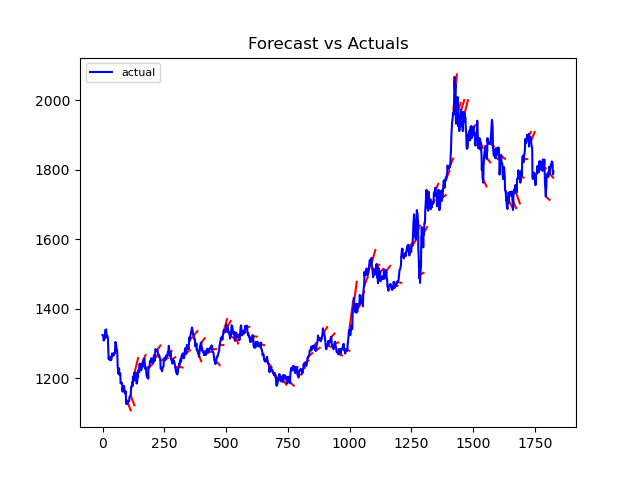

The file beside this chart, header and first rows:
index, gold_HWES
100, 1134
101, 1132
102, 1131
103, 1129
104, 1127
105, 1125
106, 1123
107, 1121
108, 1119
109, 1117
110, 1115
111, 1113
112, 1112
113, 1110
114, 1108
115, 1149
116, 1147
117, 1145
118, 1143
119, 1141
120, 1140
121, 1138
122, 1136
123, 1134
124, 1132
125, 1130
126, 1128
127, 1126
128, 1124
129, 1122
130, 1218
131, 1221
132, 1224
133, 1227
134, 1229
135, 1232
136, 1235
137, 1238
138, 1241
139, 1244
140, 1247
141, 1250
142, 1253
143, 1256
144, 1258
145, 1222
146, 1223
147, 1225
148, 1226
149, 1227
150, 1228
151, 1229
152, 1231
153, 1232
154, 1233
155, 1234
156, 1235
157, 1237
158, 1238
159, 1239
... 1,665 more rows
